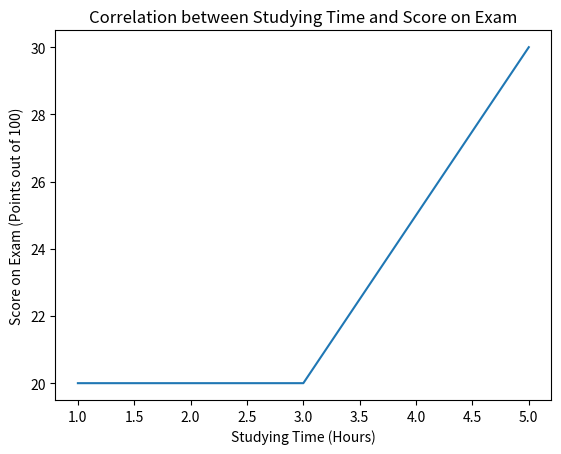

The matplotlib source for this figure:
#on Jupyter notebook
#!/usr/bin/env python
# coding: utf-8

# In[11]:


import matplotlib.pyplot as lineplot
import numpy as np
import pandas as pd
#have to run each box


# In[12]:


#these act like coordinate points
y = [20,20,30]
x = [1,3,5]

#displays the lineplot
lineplot.plot(x,y)

#adding title to the line plot
lineplot.title("Correlation between Studying Time and Score on Exam")

#adding titles for x and y axis
lineplot.xlabel("Studying Time (Hours)")
lineplot.ylabel("Score on Exam (Points out of 100)")


lineplot.show()


# In[ ]:




